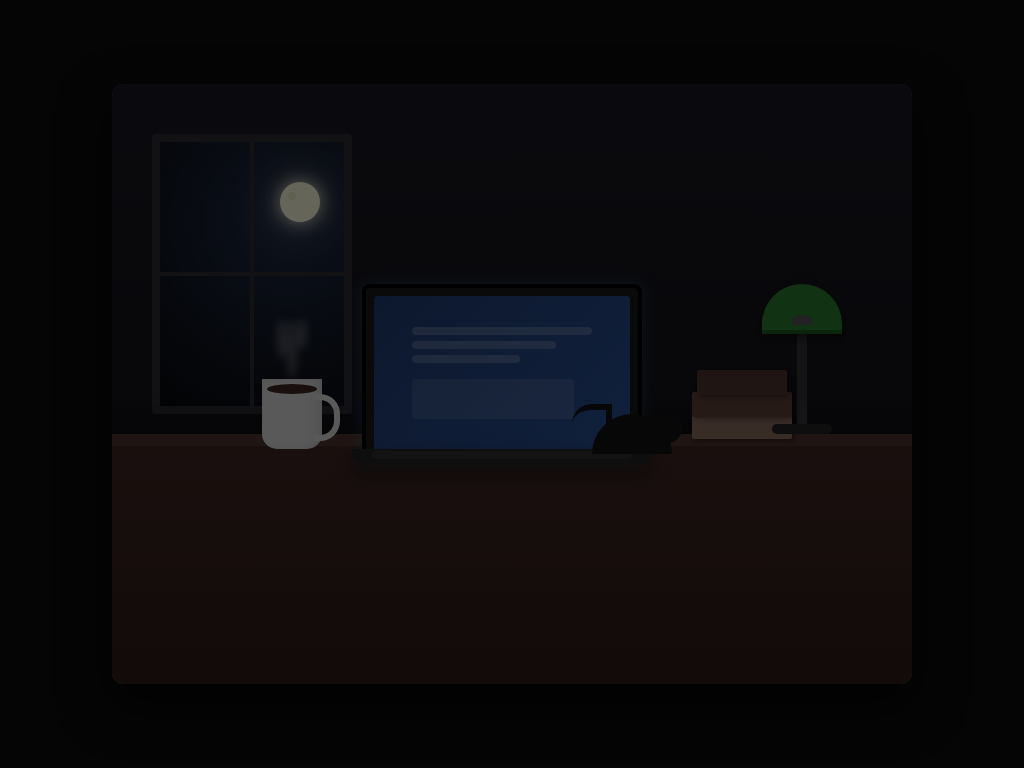

Reproduce this picture with HTML and CSS.

<!DOCTYPE html>
<html lang="en">
<head>
<meta charset="UTF-8">
<meta name="viewport" content="width=device-width, initial-scale=1.0">
<title>Cozy Desk</title>
<style>
  :root {
    --bg-color: #0f101a;
    --desk-color: #3e2723;
    --desk-highlight: #4e342e;
    --wall-color: #1a1a24;
    --wall-shadow: #0d0d14;
    --lamp-off: #333;
    --lamp-on: #ffcc80;
    --light-cone: rgba(255, 204, 128, 0.15);
    --transition-speed: 0.8s;
  }

  * { box-sizing: border-box; margin: 0; padding: 0; }

  body {
    background-color: #050505;
    height: 100vh;
    display: flex;
    justify-content: center;
    align-items: center;
    font-family: sans-serif;
    overflow: hidden;
  }

  /* --- SCENE CONTAINER --- */
  .scene {
    position: relative;
    width: 800px;
    height: 600px;
    background-color: var(--wall-color);
    border-radius: 12px;
    box-shadow: 0 20px 50px rgba(0,0,0,0.8);
    overflow: hidden;
    transition: filter var(--transition-speed);
  }

  .scene.dark-mode {
    filter: brightness(0.6) contrast(1.1);
  }

  /* --- WALL --- */
  .wall {
    position: absolute;
    top: 0; left: 0; width: 100%; height: 350px;
    background: linear-gradient(to bottom, #1a1a24, #121218);
    z-index: 1;
  }

  /* --- FLOOR --- */
  .floor {
    position: absolute;
    bottom: 0; left: 0; width: 100%; height: 250px;
    background: linear-gradient(to bottom, #1e1e26, #15151a);
    z-index: 1;
  }

  /* --- WINDOW --- */
  .window-frame {
    position: absolute;
    top: 50px; left: 40px;
    width: 200px; height: 280px;
    background: #0b0b10;
    border: 8px solid #2c2c35;
    border-radius: 4px;
    box-shadow: inset 0 0 20px #000;
    z-index: 2;
    overflow: hidden;
  }

  .window-glass {
    position: absolute;
    top: 0; left: 0; width: 100%; height: 100%;
    background: radial-gradient(circle at 70% 30%, #1e2a45, #05070a);
  }

  /* Moon */
  .moon {
    position: absolute;
    top: 40px; left: 120px;
    width: 40px; height: 40px;
    background: #fffee0;
    border-radius: 50%;
    box-shadow: 0 0 20px #fffee0, 0 0 60px rgba(255,255,224,0.4);
  }
  .moon-crater {
    position: absolute;
    top: 10px; left: 8px;
    width: 8px; height: 8px;
    background: #e6e6bc;
    border-radius: 50%;
    opacity: 0.6;
  }

  /* Window Panes */
  .pane-h {
    position: absolute; top: 50%; width: 100%; height: 4px;
    background: #2c2c35; transform: translateY(-50%);
  }
  .pane-v {
    position: absolute; left: 50%; height: 100%; width: 4px;
    background: #2c2c35; transform: translateX(-50%);
  }

  /* --- DESK --- */
  .desk {
    position: absolute;
    bottom: 0; left: -50px;
    width: 900px; height: 250px;
    background: linear-gradient(to bottom, var(--desk-color), #2d1b18);
    border-top: 12px solid var(--desk-highlight);
    z-index: 10;
    box-shadow: 0 -10px 30px rgba(0,0,0,0.5);
  }

  /* --- LAPTOP --- */
  .laptop {
    position: absolute;
    bottom: 220px; left: 250px;
    z-index: 20;
  }

  /* Laptop Lid */
  .laptop-lid {
    position: relative;
    width: 280px; height: 180px;
    background: #1a1a1a;
    border-radius: 8px 8px 0 0;
    border: 4px solid #000;
    box-shadow: 0 0 15px rgba(100, 180, 255, 0.2);
    animation: screenGlow 3s infinite alternate;
    overflow: hidden;
  }

  .screen {
    position: absolute;
    top: 8px; left: 8px; right: 8px; bottom: 8px;
    background: linear-gradient(135deg, #1e3c72, #2a5298);
    border-radius: 4px;
    display: flex;
    flex-direction: column;
    justify-content: center;
    align-items: center;
  }

  .screen-lines {
    width: 70%; height: 60%;
    display: flex;
    flex-direction: column;
    gap: 6px;
  }
  .line {
    height: 8px;
    background: rgba(255,255,255,0.2);
    border-radius: 4px;
  }
  .line:nth-child(1) { width: 100%; }
  .line:nth-child(2) { width: 80%; }
  .line:nth-child(3) { width: 60%; }
  .line:nth-child(4) { width: 90%; height: 40px; background: rgba(255,255,255,0.1); margin-top: 10px; }

  /* Laptop Base */
  .laptop-base {
    position: absolute;
    bottom: 0; left: -10px;
    width: 300px; height: 15px;
    background: #222;
    border-radius: 0 0 10px 10px;
    box-shadow: 0 10px 20px rgba(0,0,0,0.5);
  }
  .laptop-keyboard {
    position: absolute;
    top: 2px; left: 20px;
    width: 260px; height: 8px;
    background: #333;
    border-radius: 4px;
    opacity: 0.8;
  }

  /* --- BOOKS --- */
  .book-stack {
    position: absolute;
    bottom: 245px; left: 580px;
    width: 100px; height: 140px;
    z-index: 20;
  }
  .book {
    position: absolute;
    width: 100px; height: 25px;
    border-radius: 2px;
    box-shadow: 2px 2px 5px rgba(0,0,0,0.4);
  }
  .book-1 { bottom: 0; background: #8d6e63; }
  .book-2 { bottom: 22px; background: #5d4037; }
  .book-3 { bottom: 44px; background: #4e342e; width: 90px; left: 5px; }

  /* --- COFFEE MUG & STEAM --- */
  .mug {
    position: absolute;
    bottom: 235px; left: 150px;
    width: 60px; height: 70px;
    background: #e0e0e0;
    border-radius: 0 0 15px 15px;
    z-index: 20;
    box-shadow: inset -5px 0 10px rgba(0,0,0,0.1);
  }
  /* Handle */
  .mug::before {
    content: '';
    position: absolute;
    right: -18px; top: 15px;
    width: 20px; height: 35px;
    border: 6px solid #e0e0e0;
    border-left: none;
    border-radius: 0 20px 20px 0;
  }
  /* Coffee Liquid */
  .coffee {
    position: absolute;
    top: 5px; left: 5px; right: 5px;
    height: 10px;
    background: #3e2723;
    border-radius: 50%;
  }

  /* Steam Wisps */
  .steam-container {
    position: absolute;
    top: -60px; left: 15px;
    width: 30px; height: 60px;
    z-index: 19;
    display: flex;
    justify-content: space-around;
  }
  .wisp {
    width: 8px;
    background: rgba(255,255,255,0.3);
    border-radius: 50%;
    filter: blur(4px);
    animation: rise 3s infinite ease-in-out;
  }
  .wisp:nth-child(1) { height: 40px; animation-delay: 0s; }
  .wisp:nth-child(2) { height: 60px; animation-delay: 1s; }
  .wisp:nth-child(3) { height: 30px; animation-delay: 2s; }

  /* --- LAMP --- */
  .lamp {
    position: absolute;
    bottom: 250px; right: 100px;
    width: 20px; height: 150px;
    z-index: 25;
    cursor: pointer;
  }
  .lamp-base {
    position: absolute; bottom: 0; left: -20px;
    width: 60px; height: 10px;
    background: #222;
    border-radius: 5px;
  }
  .lamp-pole {
    position: absolute; bottom: 5px; left: 50%;
    transform: translateX(-50%);
    width: 10px; height: 120px;
    background: #333;
  }
  .lamp-shade {
    position: absolute; top: 0; left: 50%;
    transform: translateX(-50%);
    width: 80px; height: 50px;
    background: #2e7d32; /* Greenish lamp shade */
    border-radius: 40px 40px 0 0;
    border-bottom: 4px solid #1b5e20;
    box-shadow: 0 5px 10px rgba(0,0,0,0.5);
    z-index: 26;
  }
  .bulb {
    position: absolute;
    bottom: 5px; left: 50%;
    transform: translateX(-50%);
    width: 20px; height: 10px;
    background: #555;
    border-radius: 50% 50% 0 0;
    transition: background 0.5s, box-shadow 0.5s;
  }
  
  /* Light Cone */
  .light-beam {
    position: absolute;
    top: 40px; left: 50%;
    transform: translateX(-50%);
    width: 0; height: 0;
    border-left: 100px solid transparent;
    border-right: 100px solid transparent;
    border-top: 350px solid var(--light-cone);
    transform-origin: top center;
    opacity: 0;
    transition: opacity 0.8s;
    pointer-events: none;
    z-index: 24;
    mix-blend-mode: overlay;
  }

  /* Interaction Logic */
  .scene.active .bulb {
    background: #ffeb3b;
    box-shadow: 0 0 20px #ffeb3b;
  }
  .scene.active .light-beam {
    opacity: 1;
    border-top-color: rgba(255, 235, 59, 0.2);
  }
  /* Adjust lamp shade color when active */
  .scene.active .lamp-shade {
    background: #4caf50;
    border-bottom-color: #388e3c;
  }

  /* --- CAT --- */
  .cat {
    position: absolute;
    bottom: 230px; left: 480px;
    width: 90px; height: 50px;
    z-index: 22;
  }
  /* Cat Body */
  .cat-body {
    position: absolute;
    bottom: 0; left: 0;
    width: 80px; height: 40px;
    background: #111;
    border-radius: 40px 40px 0 0;
  }
  /* Cat Head */
  .cat-head {
    position: absolute;
    top: 10px; left: 55px;
    width: 35px; height: 30px;
    background: #111;
    border-radius: 50%;
  }
  /* Cat Ears */
  .ear {
    position: absolute;
    top: -5px; width: 0; height: 0;
    border-left: 5px solid transparent;
    border-right: 5px solid transparent;
    border-bottom: 10px solid #111;
  }
  .ear.left { left: 2px; }
  .ear.right { right: 2px; }
  
  /* Cat Tail */
  .cat-tail {
    position: absolute;
    bottom: 10px; left: -20px;
    width: 40px; height: 40px;
    border-top: 6px solid #111;
    border-right: 6px solid #111;
    border-radius: 50% 0 0 0;
    transform-origin: right bottom;
    animation: tailWag 4s ease-in-out infinite alternate;
  }

  /* --- LIGHTING OVERLAY --- */
  .overlay {
    position: absolute;
    top: 0; left: 0; width: 100%; height: 100%;
    background: rgba(0,0,0,0.6);
    z-index: 100;
    pointer-events: none;
    transition: background 0.8s;
  }
  .scene.active .overlay {
    background: rgba(0,0,0,0.1);
  }

  /* --- ANIMATIONS --- */
  @keyframes screenGlow {
    0% { box-shadow: 0 0 10px rgba(100, 180, 255, 0.1); }
    100% { box-shadow: 0 0 25px rgba(100, 180, 255, 0.3); }
  }

  @keyframes rise {
    0% { transform: translateY(0) scale(1); opacity: 0; }
    20% { opacity: 0.6; }
    80% { opacity: 0.4; }
    100% { transform: translateY(-40px) scale(1.5); opacity: 0; }
  }

  @keyframes tailWag {
    0% { transform: rotate(0deg); }
    100% { transform: rotate(-15deg); }
  }

</style>
</head>
<body>

  <div class="scene" id="room">
    <!-- Background Layers -->
    <div class="wall"></div>
    <div class="floor"></div>
    
    <!-- Window -->
    <div class="window-frame">
      <div class="window-glass">
        <div class="moon">
          <div class="moon-crater"></div>
        </div>
      </div>
      <div class="pane-h"></div>
      <div class="pane-v"></div>
    </div>

    <!-- Furniture -->
    <div class="desk"></div>

    <!-- Items on Desk -->
    <!-- Books -->
    <div class="book-stack">
      <div class="book book-1"></div>
      <div class="book book-2"></div>
      <div class="book book-3"></div>
    </div>

    <!-- Laptop -->
    <div class="laptop">
      <div class="laptop-lid">
        <div class="screen">
          <div class="screen-lines">
            <div class="line"></div>
            <div class="line"></div>
            <div class="line"></div>
            <div class="line"></div>
          </div>
        </div>
      </div>
      <div class="laptop-base">
        <div class="laptop-keyboard"></div>
      </div>
    </div>

    <!-- Coffee -->
    <div class="mug">
      <div class="coffee"></div>
      <div class="steam-container">
        <div class="wisp"></div>
        <div class="wisp"></div>
        <div class="wisp"></div>
      </div>
    </div>

    <!-- Lamp -->
    <div class="lamp" onclick="toggleLamp()">
      <div class="lamp-shade">
        <div class="bulb"></div>
      </div>
      <div class="lamp-pole"></div>
      <div class="lamp-base"></div>
      <div class="light-beam"></div>
    </div>

    <!-- Cat -->
    <div class="cat">
      <div class="cat-tail"></div>
      <div class="cat-body"></div>
      <div class="cat-head">
        <div class="ear left"></div>
        <div class="ear right"></div>
      </div>
    </div>

    <!-- Global Lighting Overlay -->
    <div class="overlay"></div>
  </div>

  <script>
    function toggleLamp() {
      const room = document.getElementById('room');
      room.classList.toggle('active');
      room.classList.toggle('dark-mode');
    }
  </script>

</body>
</html>
